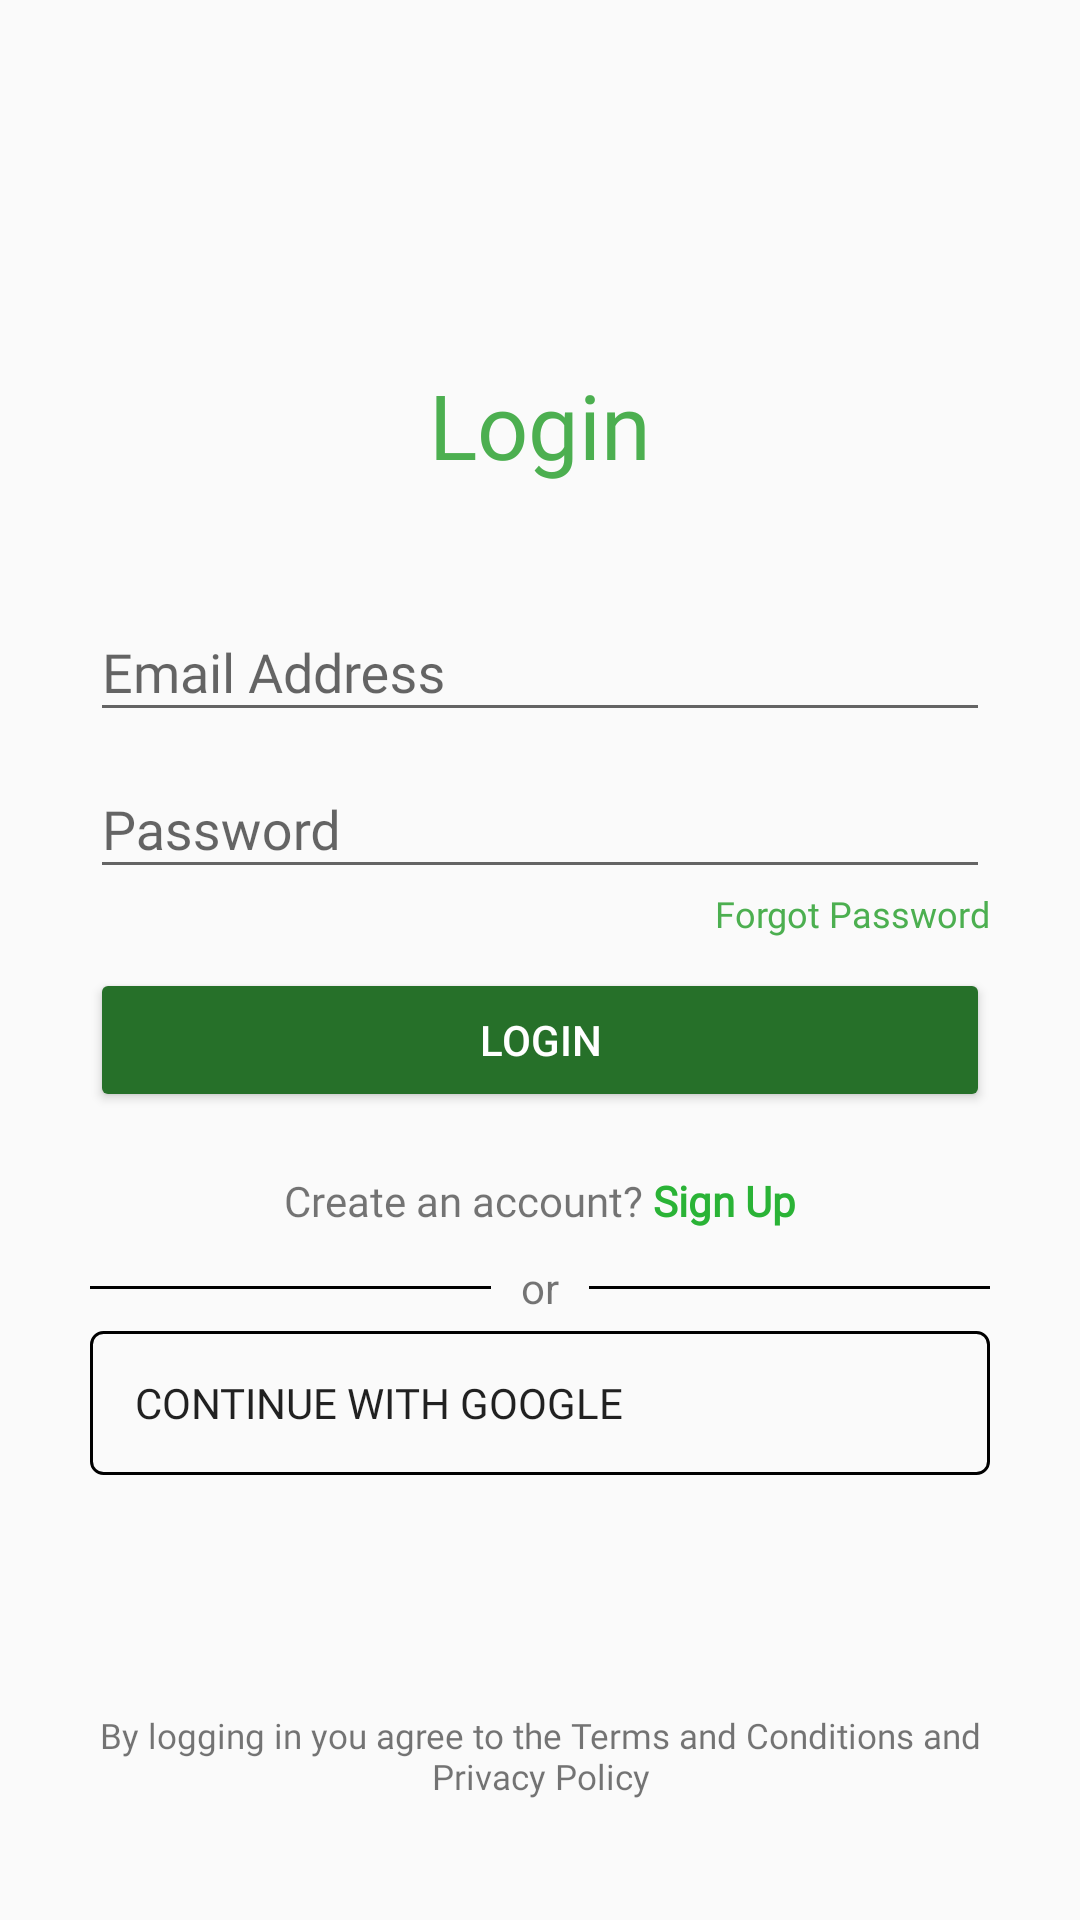

Android layout source for this screen:
<!-- AndroidManifest.xml: application theme Theme.BasicTheme -->
<!-- res/layout/activity_login.xml -->
<?xml version="1.0" encoding="utf-8"?>
<androidx.constraintlayout.widget.ConstraintLayout xmlns:android="http://schemas.android.com/apk/res/android"
    xmlns:app="http://schemas.android.com/apk/res-auto"
    xmlns:tools="http://schemas.android.com/tools"
    android:layout_width="match_parent"
    android:layout_height="match_parent"
    tools:context=".LoginActivity">

    <androidx.constraintlayout.widget.ConstraintLayout
        android:id="@+id/constraintLayout2"
        android:layout_width="match_parent"
        android:layout_height="wrap_content"
        app:layout_constraintBottom_toBottomOf="parent"
        app:layout_constraintTop_toTopOf="parent"
        app:layout_constraintVertical_bias="0.45"
        tools:layout_editor_absoluteX="0dp">

        <TextView
            android:id="@+id/textView"
            android:layout_width="match_parent"
            android:layout_height="wrap_content"
            android:layout_marginTop="0dp"
            android:fontFamily="@font/poppinsbold"
            android:gravity="center"
            android:text="@string/login"
            android:textColor="@color/colorAccent"
            android:textSize="30sp"
            app:layout_constraintEnd_toEndOf="parent"
            app:layout_constraintHorizontal_bias="0.0"
            app:layout_constraintStart_toStartOf="parent"
            app:layout_constraintTop_toTopOf="parent"
            tools:targetApi="jelly_bean" />

        <com.google.android.material.textfield.TextInputLayout
            android:id="@+id/textInputLayoutEmail"
            android:layout_width="match_parent"
            android:layout_height="wrap_content"
            android:layout_marginLeft="30dp"
            android:layout_marginTop="30dp"
            android:layout_marginRight="30dp"
            android:hint="@string/email"
            app:layout_constraintEnd_toEndOf="parent"
            app:layout_constraintHorizontal_bias="0.0"
            app:layout_constraintStart_toStartOf="parent"
            app:layout_constraintTop_toBottomOf="@+id/textView">

            <com.google.android.material.textfield.TextInputEditText
                android:id="@+id/email"
                android:layout_width="match_parent"
                android:layout_height="wrap_content"
                android:drawableStart="@drawable/ic_user"
                android:drawablePadding="10dp"
                android:fontFamily="@font/poppinsmedium"
                android:inputType="textEmailAddress"
                tools:targetApi="jelly_bean" />

        </com.google.android.material.textfield.TextInputLayout>

        <com.google.android.material.textfield.TextInputLayout
            android:id="@+id/textInputLayoutPassword"
            android:layout_width="match_parent"
            android:layout_height="wrap_content"
            android:layout_marginLeft="30dp"
            android:layout_marginRight="30dp"
            app:layout_constraintTop_toBottomOf="@+id/textInputLayoutEmail">

            <com.google.android.material.textfield.TextInputEditText
                android:id="@+id/password"
                android:layout_width="match_parent"
                android:layout_height="wrap_content"
                android:drawableStart="@drawable/ic_password"
                android:drawablePadding="10dp"
                android:fontFamily="@font/poppinsmedium"
                android:hint="Password"
                android:inputType="textPassword" />

        </com.google.android.material.textfield.TextInputLayout>

        <TextView
            android:id="@+id/forgotPassword"
            android:layout_width="wrap_content"
            android:layout_height="wrap_content"
            android:fontFamily="@font/poppinsmedium"
            android:text="Forgot Password"
            android:layout_marginRight="30dp"
            android:textColor="@color/colorPrimary"
            android:textSize="12sp"
            app:layout_constraintEnd_toEndOf="parent"
            app:layout_constraintTop_toBottomOf="@+id/textInputLayoutPassword"
            tools:targetApi="jelly_bean" />

        <ProgressBar
            android:id="@+id/progress"
            android:layout_width="wrap_content"
            android:layout_height="wrap_content"
            android:visibility="gone"
            app:layout_constraintEnd_toEndOf="parent"
            app:layout_constraintStart_toStartOf="parent"
            app:layout_constraintTop_toBottomOf="@+id/forgotPassword" />

        <Button
            android:id="@+id/buttonLogin"
            style="@style/Widget.AppCompat.Button.Colored"
            android:layout_width="match_parent"
            android:layout_height="wrap_content"
            android:layout_marginLeft="30dp"
            android:layout_marginTop="10dp"
            android:layout_marginRight="30dp"
            android:text="@string/login"
            app:layout_constraintEnd_toEndOf="parent"
            app:layout_constraintStart_toStartOf="parent"
            app:layout_constraintTop_toBottomOf="@+id/progress" />

        <TextView
            android:id="@+id/signUpText"
            android:layout_width="wrap_content"
            android:layout_height="wrap_content"
            android:layout_marginTop="20dp"
            android:fontFamily="@font/poppinsmedium"
            android:text="@string/signuphere"
            app:layout_constraintEnd_toEndOf="parent"
            app:layout_constraintStart_toStartOf="parent"
            app:layout_constraintTop_toBottomOf="@+id/buttonLogin"
            tools:targetApi="jelly_bean" />

        <LinearLayout
            android:id="@+id/linearLayout"
            android:layout_width="match_parent"
            android:layout_height="wrap_content"
            android:layout_marginLeft="30dp"
            android:layout_marginRight="30dp"
            android:layout_marginTop="10dp"
            android:orientation="horizontal"
            app:layout_constraintEnd_toEndOf="parent"
            app:layout_constraintStart_toStartOf="parent"
            app:layout_constraintTop_toBottomOf="@+id/signUpText">

            <View
                android:layout_width="0dp"
                android:layout_height="1dp"
                android:layout_gravity="center"
                android:layout_weight="1"
                android:background="#000000" />

            <TextView
                android:layout_width="wrap_content"
                android:layout_height="wrap_content"
                android:layout_gravity="center"
                android:paddingHorizontal="10dp"
                android:text="or" />

            <View
                android:layout_width="0dp"
                android:layout_height="1dp"
                android:layout_gravity="center"
                android:layout_weight="1"
                android:background="#000000" />

        </LinearLayout>

        <Button
            android:id="@+id/btnCustomGoogleLogin"
            app:layout_constraintTop_toBottomOf="@+id/linearLayout"
            android:layout_width="match_parent"
            android:layout_height="wrap_content"
            android:textAlignment="inherit"
            android:gravity="center_vertical"
            android:background="@drawable/button_border"
            android:fontFamily="@font/poppinsmedium"
            android:layout_marginLeft="30dp"
            android:layout_marginRight="30dp"
            android:layout_marginTop="5dp"
            android:paddingLeft="15dp"
            android:text="Continue with Google"
            app:layout_constraintEnd_toEndOf="parent"
            app:layout_constraintStart_toStartOf="parent" />

    </androidx.constraintlayout.widget.ConstraintLayout>

    <com.google.android.material.textfield.TextInputLayout
        android:id="@+id/textInputLayoutAgreement"
        android:layout_width="match_parent"
        android:layout_height="wrap_content"
        android:layout_marginLeft="30dp"
        android:layout_marginRight="30dp"
        android:layout_marginBottom="30dp"
        app:layout_constraintBottom_toBottomOf="parent">

        <TextView
            android:id="@+id/agreementText"
            android:layout_width="wrap_content"
            android:layout_height="wrap_content"
            android:layout_marginTop="10dp"
            android:textAlignment="center"
            android:textSize="11.5sp"
            android:layout_marginBottom="10dp"
            android:fontFamily="@font/poppinsmedium"
            android:text="By logging in you agree to the Terms and Conditions and Privacy Policy" />

    </com.google.android.material.textfield.TextInputLayout>


</androidx.constraintlayout.widget.ConstraintLayout>
<!-- resources referenced by this layout -->
<resources>
  <color name="colorAccent">#4CAF50</color>
  <color name="colorPrimary">#4CAF50</color>
  <!-- drawable button_border (drawable) -->
  <shape xmlns:android="http://schemas.android.com/apk/res/android">
      <solid android:color="@android:color/transparent" />
      <stroke
          android:color="#000000"
          android:width="1dp" />
      <corners android:radius="4dp" />
  </shape>
  <string name="email">Email Address</string>
  <string name="login">Login</string>
  <string name="signuphere">Create an account? <b><font color="#2ab336">Sign Up</font></b></string>
  <style name="Theme.BasicTheme" parent="Theme.AppCompat.Light.NoActionBar">
          
          <item name="colorPrimary">#4CAF50</item>
          <item name="colorPrimaryDark">@color/colorPrimaryDark</item>
          <item name="colorAccent">#267029</item>
          <item name="android:windowLightStatusBar">true</item>
          <item name="bottomSheetDialogTheme">@style/AppBottomSheetDialogTheme</item>
      </style>
  <color name="colorPrimaryDark">#FFFFFF</color>
  <style name="AppBottomSheetDialogTheme" parent="Theme.Design.Light.BottomSheetDialog">
          <item name="bottomSheetStyle">@style/AppModelStyle</item>
      </style>
  <style name="AppModelStyle" parent="Widget.Design.BottomSheet.Modal">
          <item name="android:background">@drawable/reporting_bottomsheet_shape</item>
      </style>
  <!-- drawable reporting_bottomsheet_shape (drawable) -->
  <?xml version="1.0" encoding="utf-8"?>
  <shape xmlns:android="http://schemas.android.com/apk/res/android" android:shape="rectangle">
  <solid android:color="@color/white"/>
      <corners android:topRightRadius="16dp" android:topLeftRadius="16dp"/>
      <padding android:left="10dp" android:right="10dp"/>
  </shape>
  <color name="white">#FFFFFFFF</color>
</resources>
